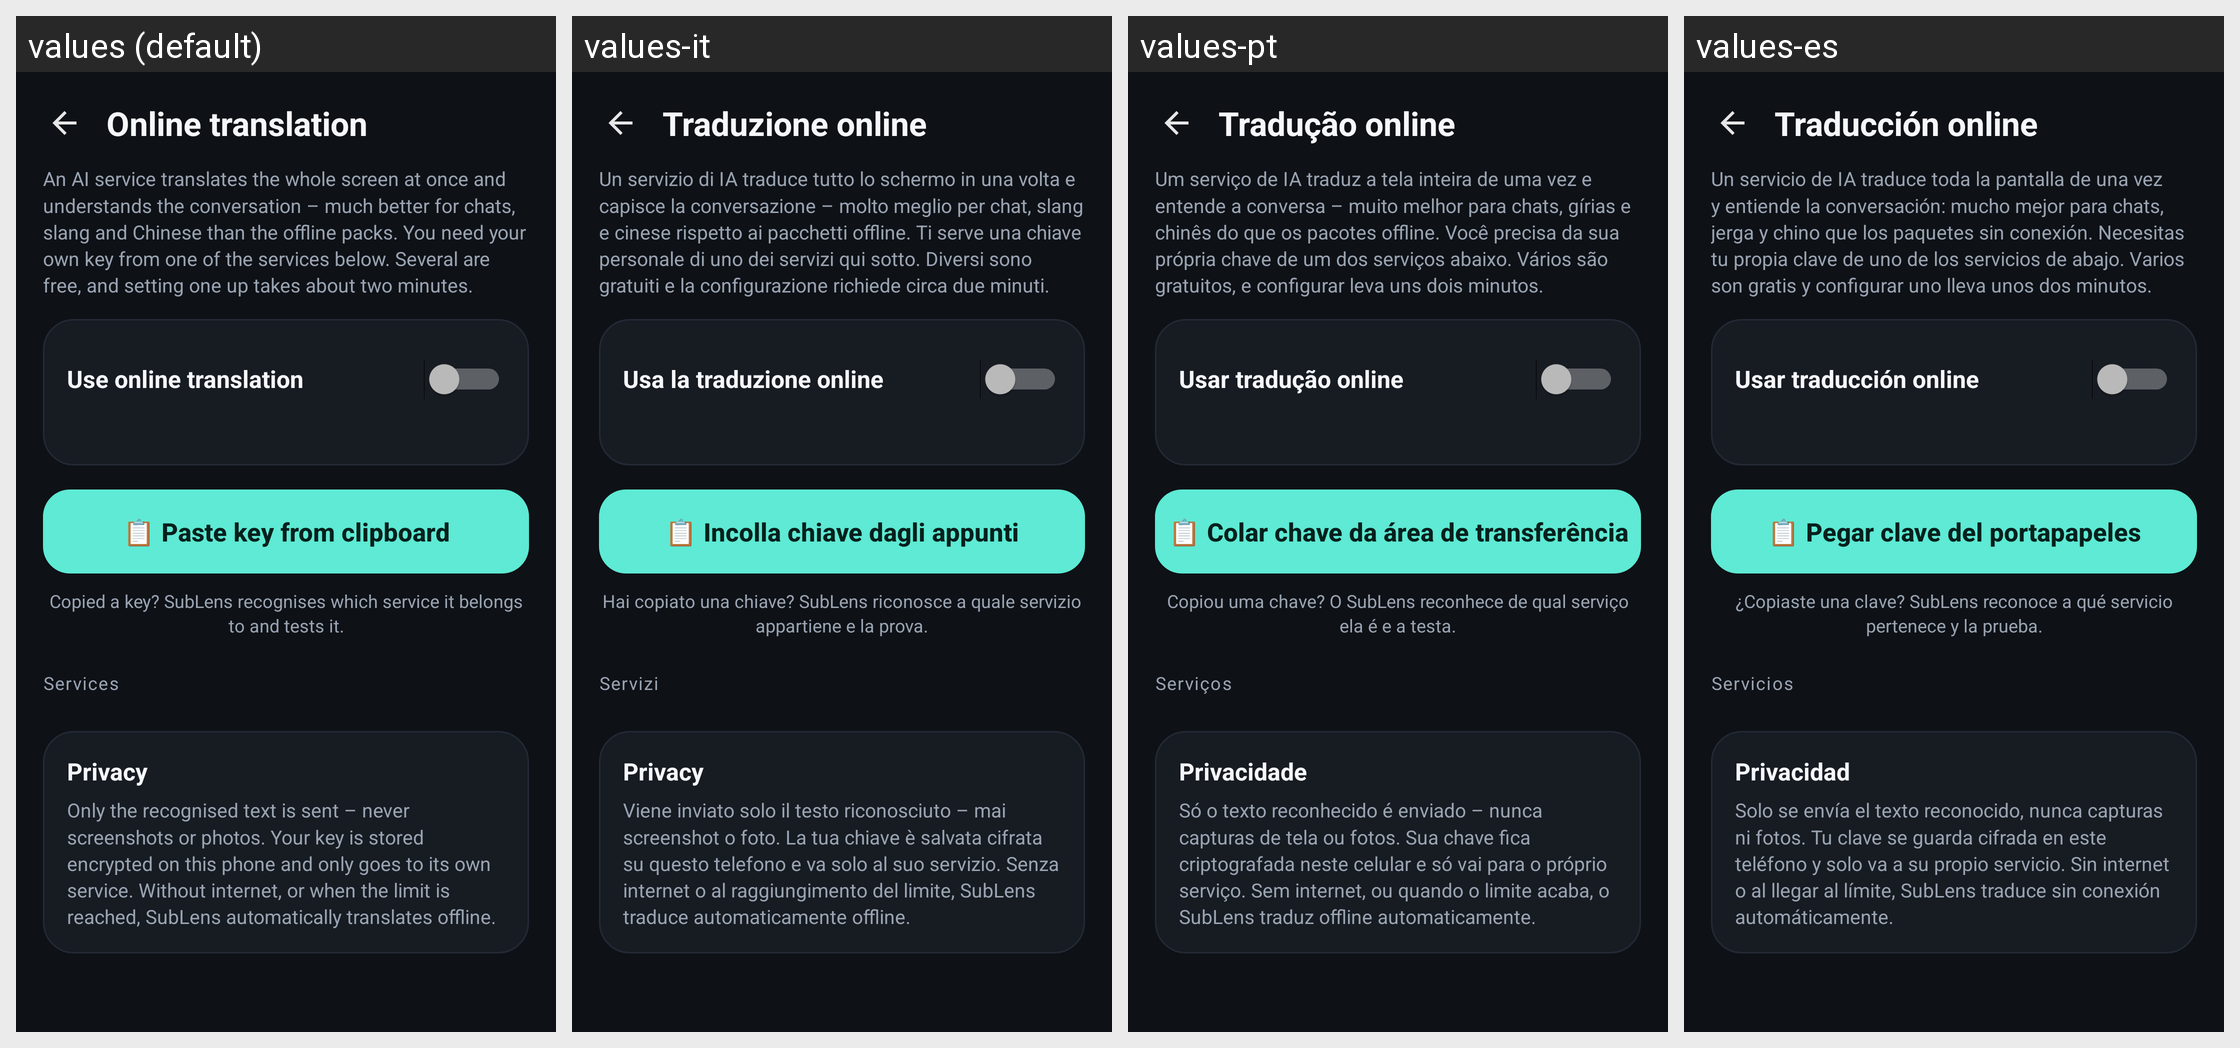

The Android screen above is rendered under several locales of the same app. Produce the string resources it draws, with the default and per-locale values.
Android screen res/layout/activity_online.xml rendered under 4 locales, left to right: values (default), values-it, values-pt, values-es. Device: Nexus 5 (rendered at 1080×1920; each locale shown at half size, 540×960, under a caption strip naming it); theme Theme.SubLens.
Other locales in the repository, not shown: values-de, values-fr, values-ja, values-ko, values-pl, values-ru, values-tr, values-zh.
Strings drawn on this screen, with the default value and each locale's value (text and hints the layout hard-codes, and strings that could not be matched under every locale, appear in the picture but are not listed):

online_title
  values: Online translation
  values-it: Traduzione online
  values-pt: Tradução online
  values-es: Traducción online

online_intro
  values: An AI service translates the whole screen at once and understands the conversation – much better for chats, slang and Chinese than the offline packs. You need your own key from one of the services below. Several are free, and setting one up takes about two minutes.
  values-it: Un servizio di IA traduce tutto lo schermo in una volta e capisce la conversazione – molto meglio per chat, slang e cinese rispetto ai pacchetti offline. Ti serve una chiave personale di uno dei servizi qui sotto. Diversi sono gratuiti e la configurazione richiede circa due minuti.
  values-pt: Um serviço de IA traduz a tela inteira de uma vez e entende a conversa – muito melhor para chats, gírias e chinês do que os pacotes offline. Você precisa da sua própria chave de um dos serviços abaixo. Vários são gratuitos, e configurar leva uns dois minutos.
  values-es: Un servicio de IA traduce toda la pantalla de una vez y entiende la conversación: mucho mejor para chats, jerga y chino que los paquetes sin conexión. Necesitas tu propia clave de uno de los servicios de abajo. Varios son gratis y configurar uno lleva unos dos minutos.

online_switch
  values: Use online translation
  values-it: Usa la traduzione online
  values-pt: Usar tradução online
  values-es: Usar traducción online

online_paste_any
  values: 📋 Paste key from clipboard
  values-it: 📋 Incolla chiave dagli appunti
  values-pt: 📋 Colar chave da área de transferência
  values-es: 📋 Pegar clave del portapapeles

online_paste_hint
  values: Copied a key? SubLens recognises which service it belongs to and tests it.
  values-it: Hai copiato una chiave? SubLens riconosce a quale servizio appartiene e la prova.
  values-pt: Copiou uma chave? O SubLens reconhece de qual serviço ela é e a testa.
  values-es: ¿Copiaste una clave? SubLens reconoce a qué servicio pertenece y la prueba.

online_services
  values: Services
  values-it: Servizi
  values-pt: Serviços
  values-es: Servicios

online_privacy_title
  values: Privacy
  values-it: Privacy
  values-pt: Privacidade
  values-es: Privacidad

online_privacy
  values: Only the recognised text is sent – never screenshots or photos. Your key is stored encrypted on this phone and only goes to its own service. Without internet, or when the limit is reached, SubLens automatically translates offline.
  values-it: Viene inviato solo il testo riconosciuto – mai screenshot o foto. La tua chiave è salvata cifrata su questo telefono e va solo al suo servizio. Senza internet o al raggiungimento del limite, SubLens traduce automaticamente offline.
  values-pt: Só o texto reconhecido é enviado – nunca capturas de tela ou fotos. Sua chave fica criptografada neste celular e só vai para o próprio serviço. Sem internet, ou quando o limite acaba, o SubLens traduz offline automaticamente.
  values-es: Solo se envía el texto reconocido, nunca capturas ni fotos. Tu clave se guarda cifrada en este teléfono y solo va a su propio servicio. Sin internet o al llegar al límite, SubLens traduce sin conexión automáticamente.
